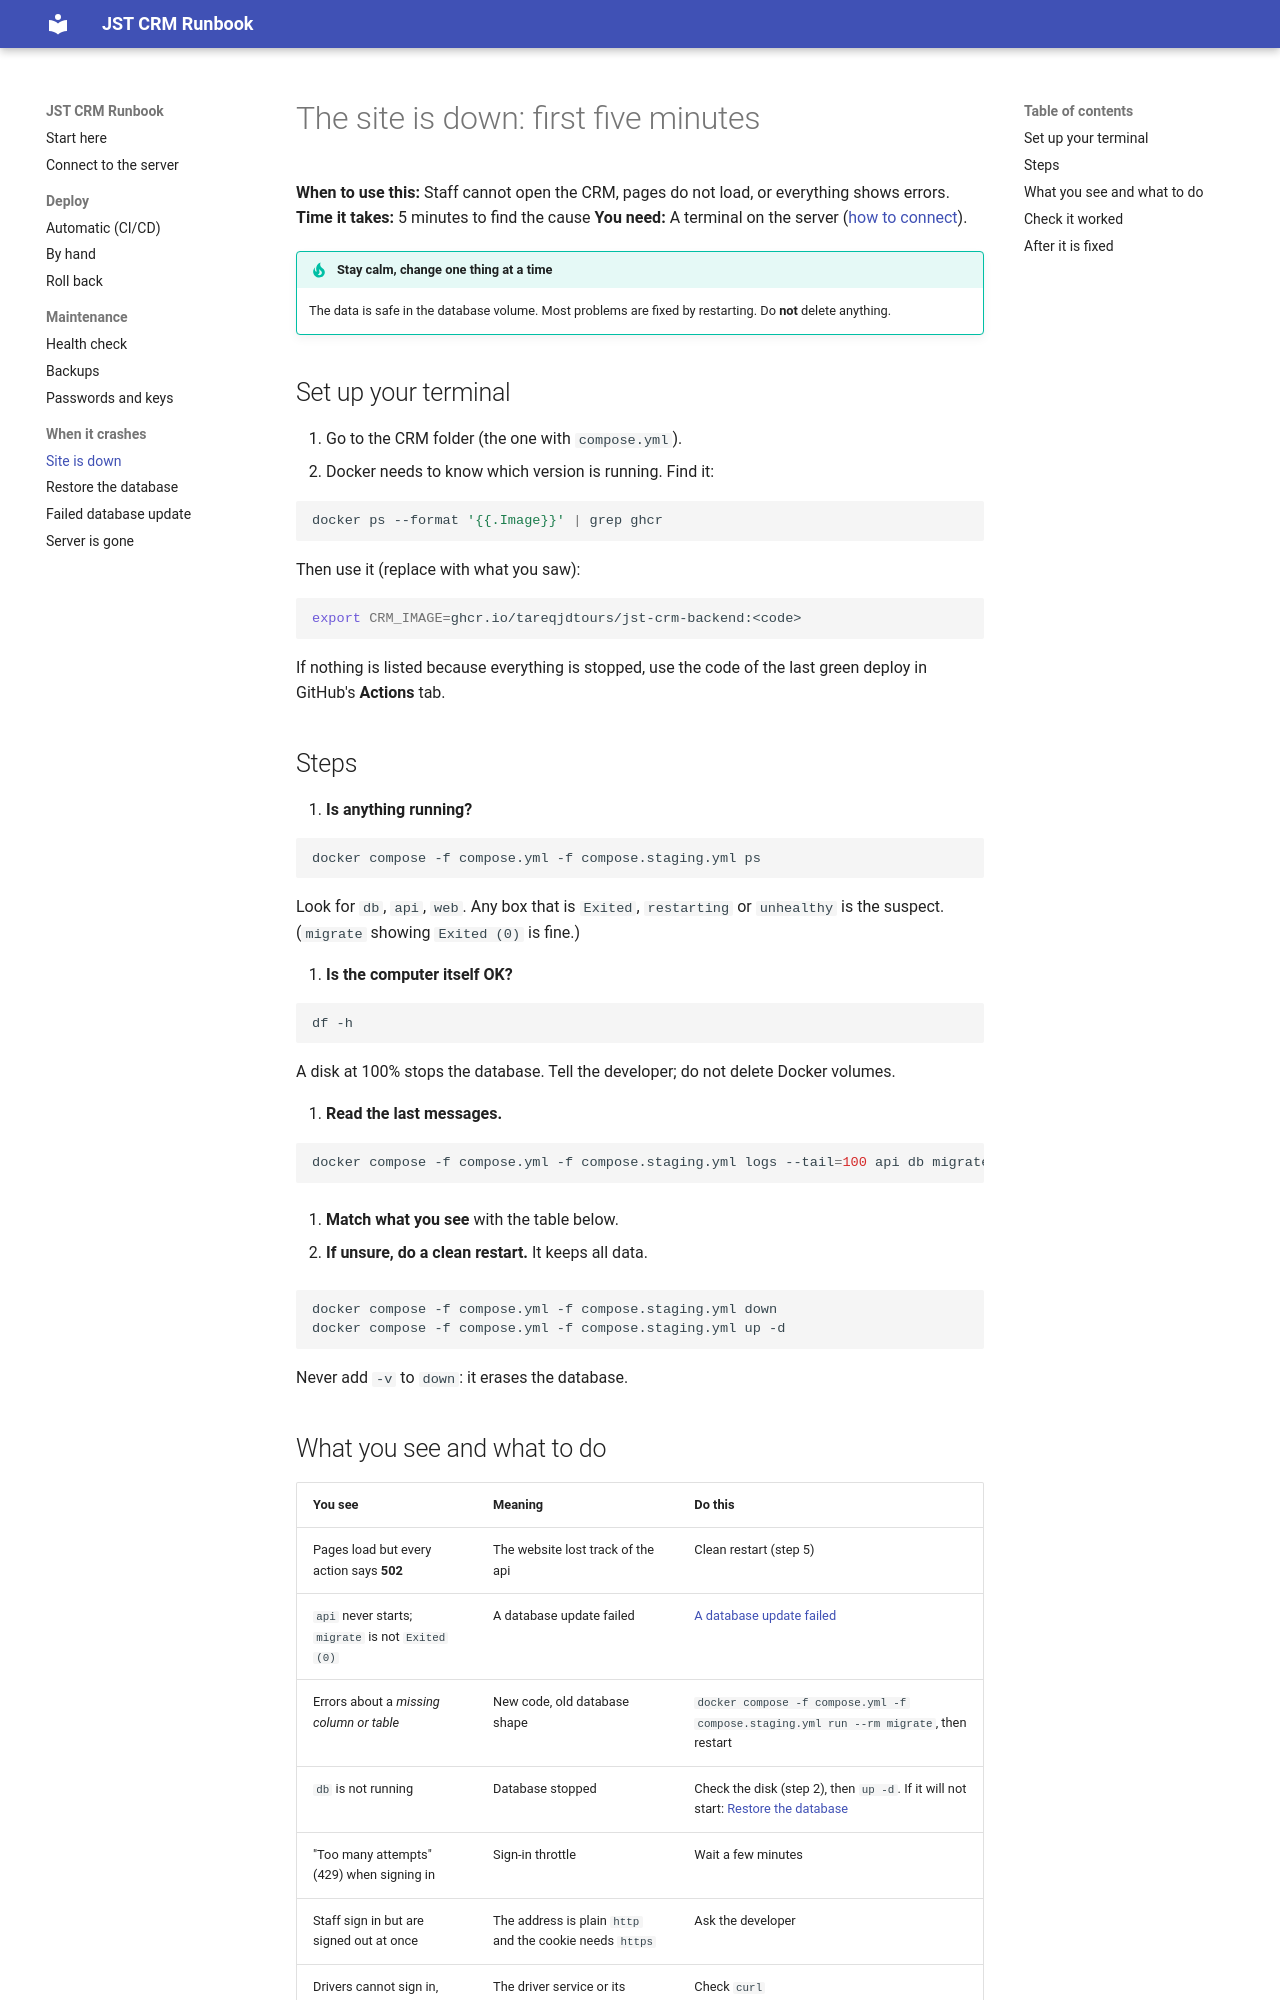

repository: tareqjdtours/jst-crm-docs · page: crashes/site-down/index.html · generator: mkdocs

# The site is down: first five minutes

**When to use this:** Staff cannot open the CRM, pages do not load, or everything shows errors.
**Time it takes:** 5 minutes to find the cause
**You need:** A terminal on the server ([how to connect](../connect.md)).

!!! tip "Stay calm, change one thing at a time"
    The data is safe in the database volume. Most problems are fixed by
    restarting. Do **not** delete anything.

## Set up your terminal

1. Go to the CRM folder (the one with `compose.yml`).
2. Docker needs to know which version is running. Find it:

   ```bash
   docker ps --format '{{.Image}}' | grep ghcr
   ```

   Then use it (replace with what you saw):

   ```bash
   export CRM_IMAGE=ghcr.io/tareqjdtours/jst-crm-backend:<code>
   ```

   If nothing is listed because everything is stopped, use the code of the last green deploy in GitHub's **Actions** tab.

## Steps

1. **Is anything running?**

   ```bash
   docker compose -f compose.yml -f compose.staging.yml ps
   ```

   Look for `db`, `api`, `web`. Any box that is `Exited`, `restarting` or `unhealthy` is the suspect. (`migrate` showing `Exited (0)` is fine.)

2. **Is the computer itself OK?**

   ```bash
   df -h
   ```

   A disk at 100% stops the database. Tell the developer; do not delete Docker volumes.

3. **Read the last messages.**

   ```bash
   docker compose -f compose.yml -f compose.staging.yml logs --tail=100 api db migrate
   ```

4. **Match what you see** with the table below.

5. **If unsure, do a clean restart.** It keeps all data.

   ```bash
   docker compose -f compose.yml -f compose.staging.yml down
   docker compose -f compose.yml -f compose.staging.yml up -d
   ```

   Never add `-v` to `down`: it erases the database.
